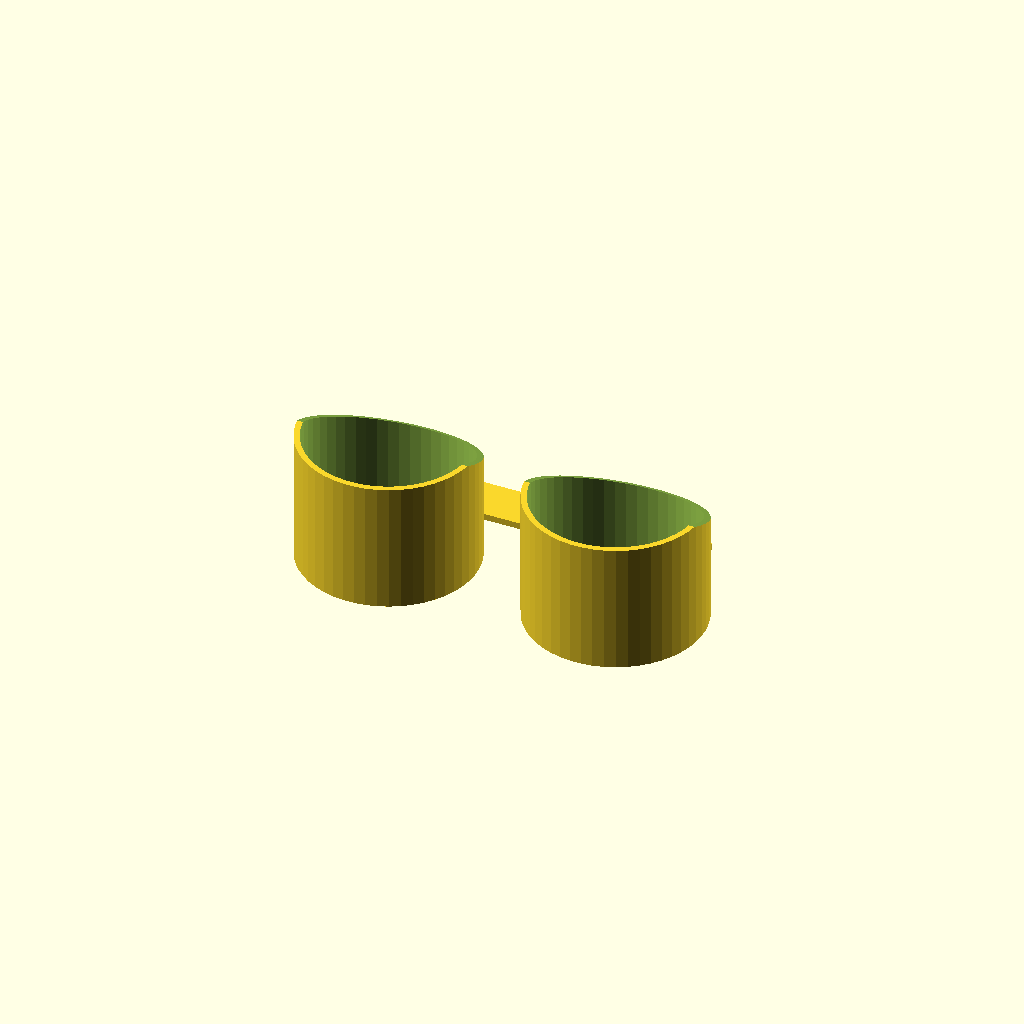
Cell 1: the model at its default parameters.
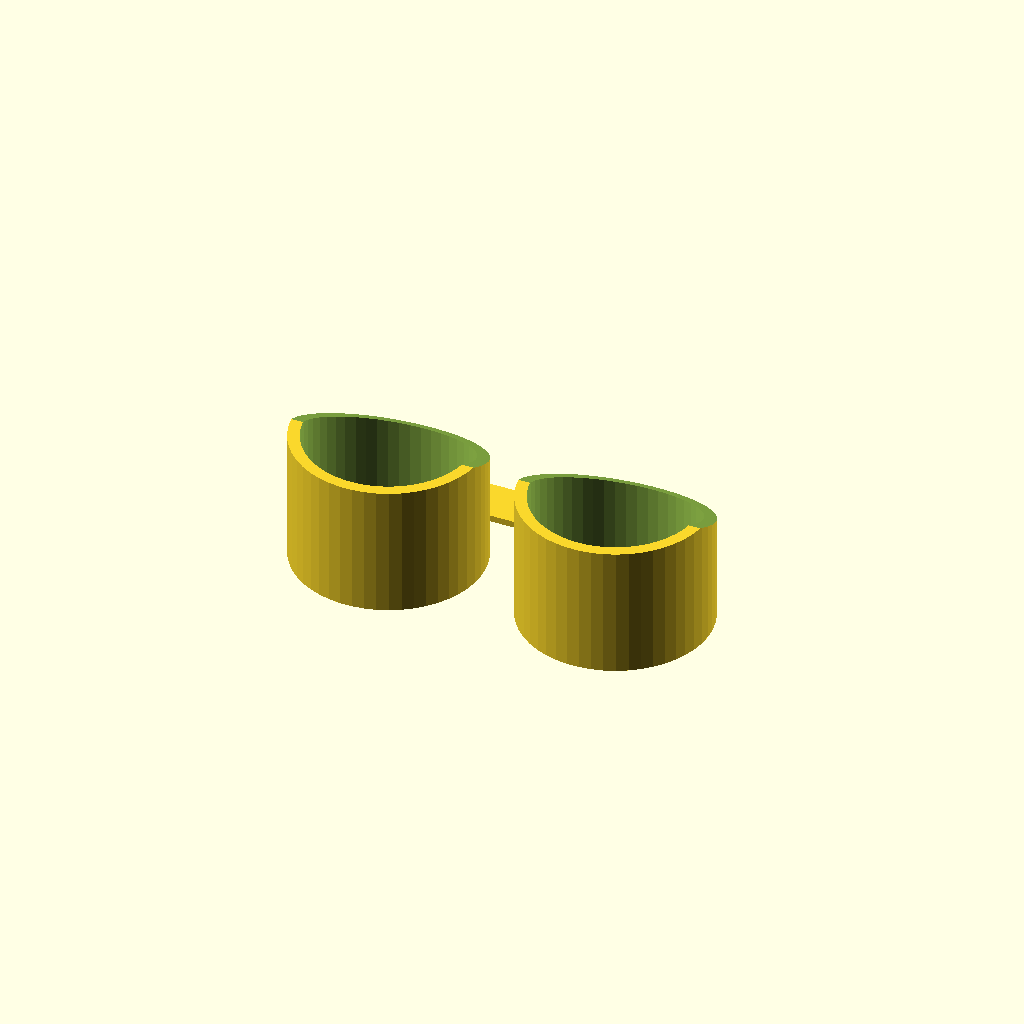
Cell 2: the same model with kt = 4.
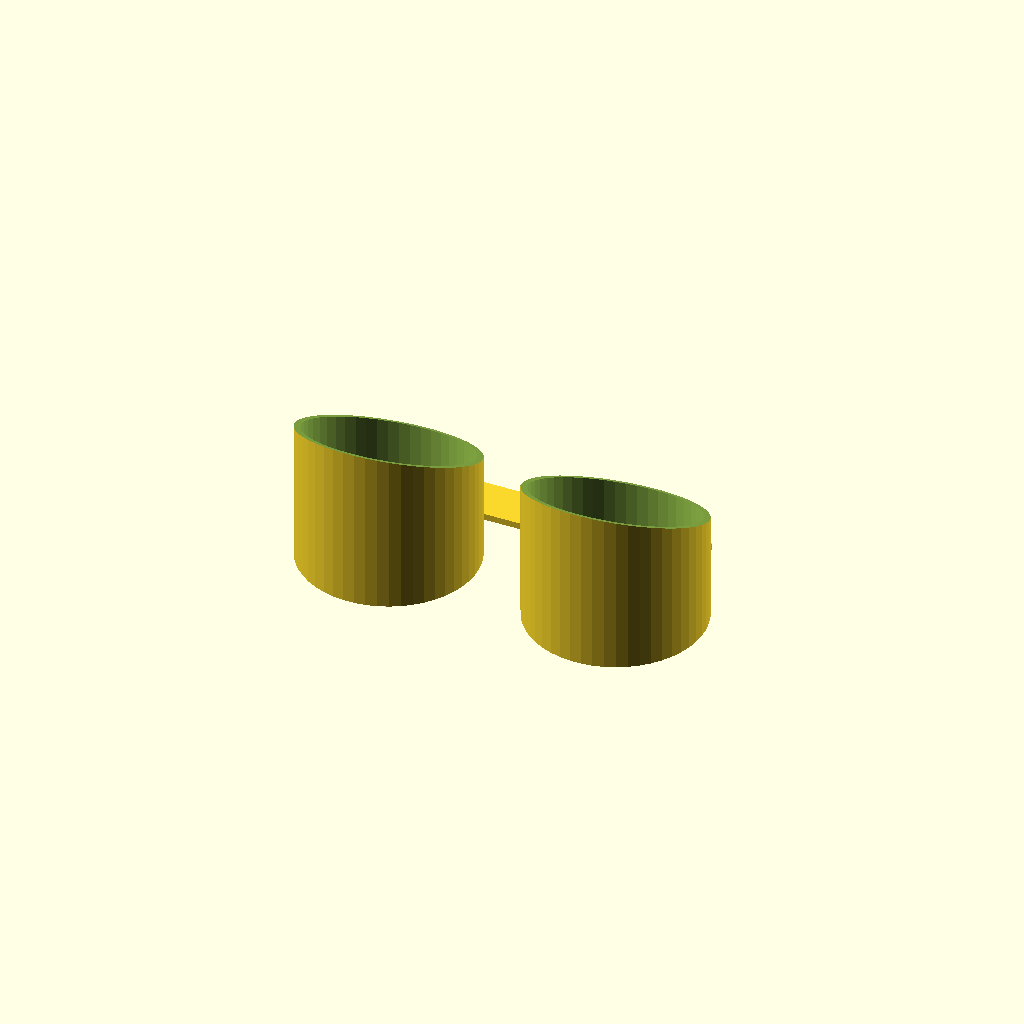
Cell 3: kh = 90 (everything else at default).
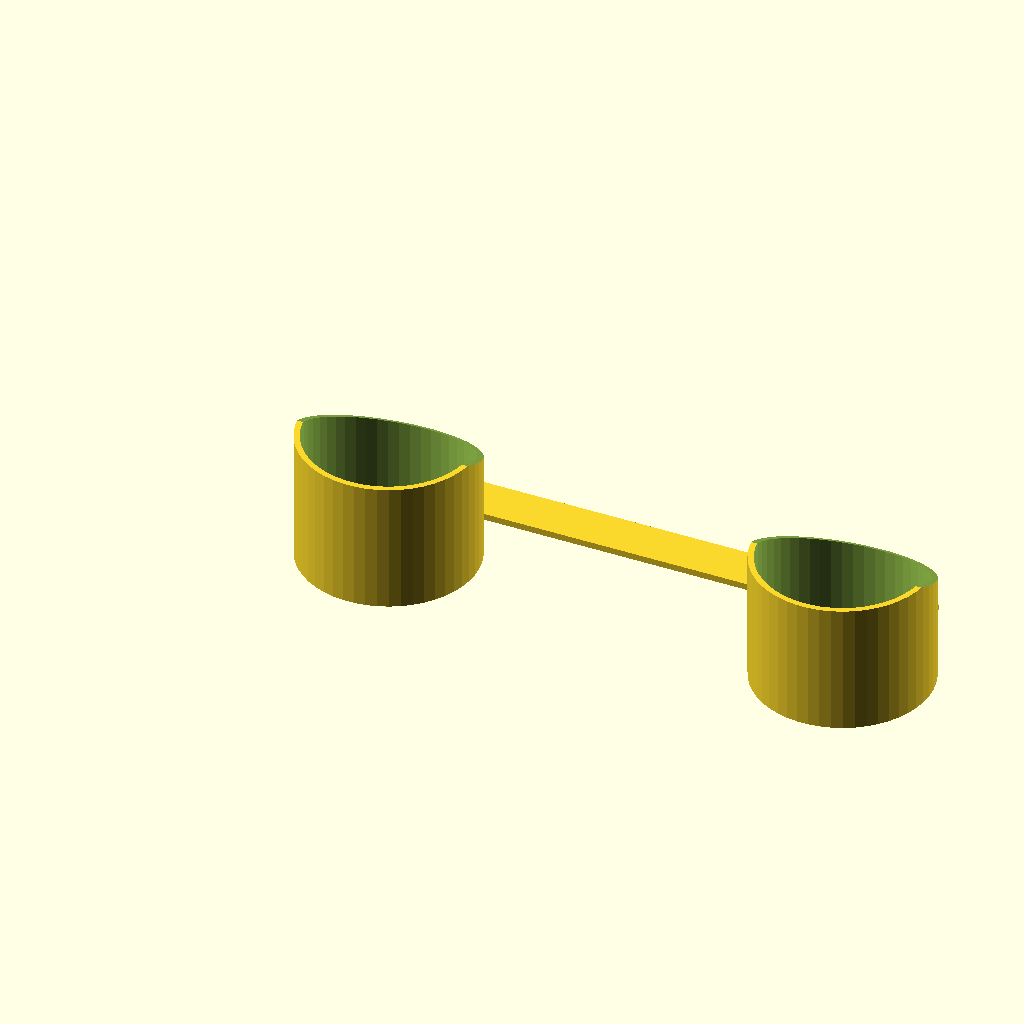
Cell 4: kd = 158.78 (everything else at default).
All cells are drawn from one camera (rotation 55°, 0°, 25°, orthographic, colour scheme Cornfield), so only the parameter changes between them.
The OpenSCAD source (inputs/thingiverse/thing-1096185/knobshield.scad):
// base thickness
bt = 2.2;

// center most circular cutout diameter
innerD = 26;

// diameter of inner hole that fits around the knob
knobHoleD = 55.79 + 0.6;

// thickness of shield around knob
kt = 2;

// height of shield around knob
kh = 45;

// knob distance, center to center
kd = 79.39;

// U shaped piece that connects 2 knobs
//! arm X (width of the arm)
uX = 25.6;

//! armY (length of arm from center of pot to bridge in arm)
uY1 = 29;

//! UY ( total Y from pot center to top oy connecting U)
uY2 = 45;

// fancy it up by slicing a chunk off the top
//! slice angle
slA = 155;

//! slice Z
slZ = 40;

// end of configurable parameters
$fn = 50;

module base( x )
{
    translate([x, 0, 0])
    {
        difference()
        {
            union()
            {
                cylinder( kh, d = knobHoleD + (2 * kt));
                translate( [-uX/2, 0, 0] )
                    cube( [uX, uY1, bt] );
                
            }
            union()
            {
                translate( [0, 0, bt] )
                    cylinder( kh, d = knobHoleD );
                
                translate( [0, 0, -1] )
                    cylinder( kt + 2, d = innerD );
            }
        }
    }
}

difference()
{
    union()
    {
        base( 0 );
        base( kd );
        translate( [-uX/2, uY1, 0] )
            cube( [kd + uX, uY2 - uY1, bt] );
    }
    union()
    {
        translate( [-500, 500, slZ - 120] )
            rotate( slA, [ 1, 0, 0] )
                cube( [1000, 1000, 100] );
    }
}
Parameter table extracted from the source (name, type, default, range or options):
bt: number, default 2.2
innerD: number, default 26
kt: number, default 2
kh: number, default 45
kd: number, default 79.39
uX: number, default 25.6
uY1: number, default 29
uY2: number, default 45
slA: number, default 155
slZ: number, default 40
